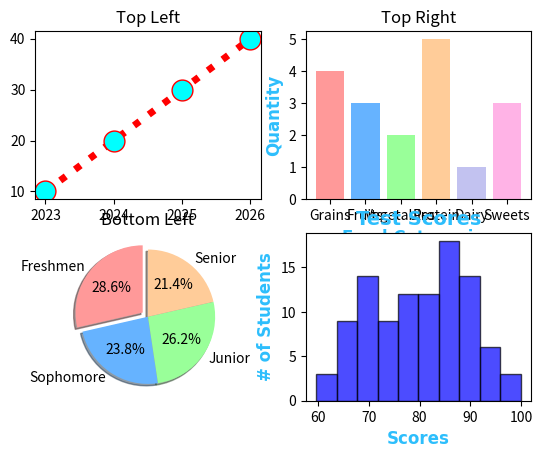

Python code for this plot:
import matplotlib.pyplot as plt
import numpy as np

x1 = np.array([2023,2024,2025,2026])
y1 = np.array([10, 20, 30, 40])

categories = np.array(['Grains','Fruits','Vegetables','Protein','Dairy','Sweets'])
values = np.array([4,3,2,5,1,3]) 

categories2 = ['Freshmen','Sophomore','Junior','Senior']
values2 = np.array([300,250,275,225])
colors2 = ['#ff9999','#66b3ff','#99ff99','#ffcc99']

scores = np.random.normal(loc =80, scale=10, size=100)
scores = np.clip(scores, 0, 100)

figure, axes = plt.subplots(2, 2)

axes[0, 0].plot(x1, y1, marker='.', markersize=30, markerfacecolor='cyan', linestyle='dotted', linewidth=5, color='red')
axes[0, 0].set_title('Top Left')

axes[0, 1].bar(categories, values, color=['#ff9999','#66b3ff','#99ff99','#ffcc99','#c2c2f0','#ffb3e6'])
axes[0, 1].set_title('Top Right')
axes[0, 1].set_xlabel('Food Categories', fontsize=12, family='Arial', fontweight='bold', color='#2dbefc')
axes[0, 1].set_ylabel('Quantity', fontsize=12, family='Arial', fontweight='bold', color='#2dbefc')  

axes[1, 0].pie(values2, labels=categories2, autopct='%1.1f%%', colors=colors2, explode=[0.1, 0, 0, 0], shadow=True, startangle=90)
axes[1, 0].set_title('Bottom Left')


axes[1, 1].hist(scores, bins=10, color='blue', edgecolor='black', alpha=0.7)

axes[1, 1].set_title("Test Scores", fontsize=14, family='Arial', fontweight='bold', color='#2dbefc')
axes[1, 1].set_xlabel("Scores", fontsize=12, family='Arial', fontweight='bold', color='#2dbefc')
axes[1, 1].set_ylabel("# of Students", fontsize=12, family='Arial', fontweight='bold', color='#2dbefc')


plt.show() 
